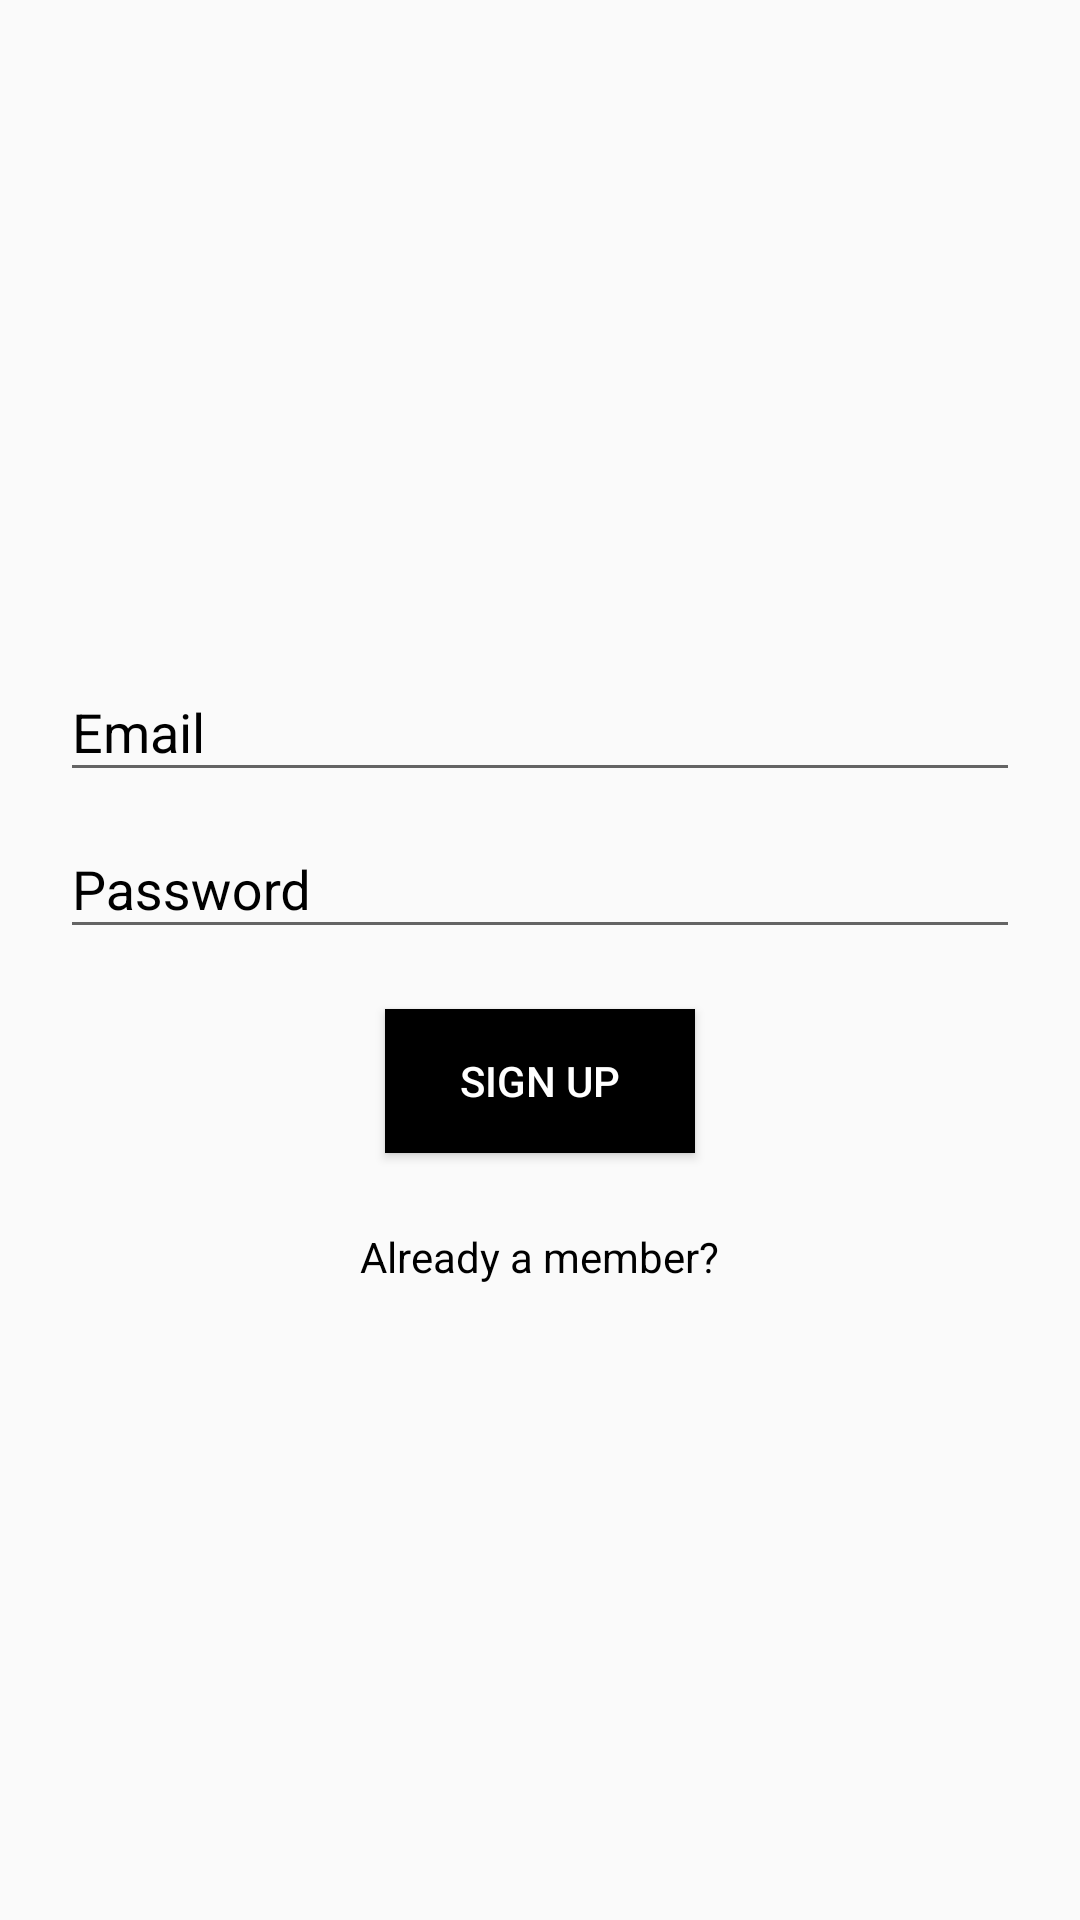

Layout XML and referenced resources for this Android screen:
<!-- AndroidManifest.xml: application theme AppTheme -->
<!-- res/layout/activity_sign_up.xml -->
<android.support.design.widget.CoordinatorLayout
    xmlns:android="http://schemas.android.com/apk/res/android"
    android:layout_width="match_parent"
    android:layout_height="match_parent"
    android:fitsSystemWindows="true"
    android:background="@color/colorPrimaryBackground">

    <LinearLayout
        android:layout_width="match_parent"
        android:layout_height="match_parent"
        android:orientation="vertical"
        android:gravity="center"
        android:layout_marginLeft="@dimen/activity_horizontal_margin"
        android:layout_marginRight="@dimen/activity_horizontal_margin">

        <android.support.design.widget.TextInputLayout
            android:layout_width="match_parent"
            android:layout_height="wrap_content"
            android:textColorHint="@android:color/black">

            <EditText
                android:id="@+id/et_email"
                android:layout_width="match_parent"
                android:layout_height="wrap_content"
                android:hint="@string/hint_email"
                android:inputType="textEmailAddress"
                android:textColor="@android:color/black"
                android:layout_marginLeft="20dp"
                android:layout_marginStart="20dp"
                android:layout_marginRight="20dp"
                android:layout_marginEnd="20dp"
                android:textColorHint="@color/colorAccent"/>

        </android.support.design.widget.TextInputLayout>

        <android.support.design.widget.TextInputLayout
            android:layout_width="match_parent"
            android:layout_height="wrap_content"
            android:textColorHint="@android:color/black">

            <EditText
                android:id="@+id/et_password"
                android:layout_width="match_parent"
                android:layout_height="wrap_content"
                android:hint="@string/hint_password"
                android:inputType="textPassword"
                android:textColor="@android:color/black"
                android:layout_marginLeft="20dp"
                android:layout_marginStart="20dp"
                android:layout_marginRight="20dp"
                android:layout_marginEnd="20dp"
                android:textColorHint="@color/colorAccent"/>

        </android.support.design.widget.TextInputLayout>

        <Button
            android:id="@+id/btn_sign_up"
            android:layout_width="wrap_content"
            android:layout_height="wrap_content"
            android:layout_marginTop="20dp"
            android:text="@string/btn_sign_up"
            android:paddingLeft="25dp"
            android:paddingStart="25dp"
            android:paddingRight="25dp"
            android:paddingEnd="25dp"
            android:textColor="@android:color/white"
            android:background="@android:color/black"/>

        <TextView
            android:id="@+id/tv_sign_in"
            android:layout_width="wrap_content"
            android:layout_height="wrap_content"
            android:layout_marginTop="25dp"
            android:textColor="@android:color/black"
            android:text="@string/btn_already_member"/>

    </LinearLayout>

</android.support.design.widget.CoordinatorLayout>
<!-- resources referenced by this layout -->
<resources>
  <color name="colorAccent">#111111</color>
  <color name="colorPrimaryBackground">#fafafa</color>
  <string name="btn_already_member">Already a member?</string>
  <string name="btn_sign_up">Sign Up</string>
  <string name="hint_email">Email</string>
  <string name="hint_password">Password</string>
  <style name="AppTheme" parent="Theme.AppCompat.Light.NoActionBar">
          <item name="colorPrimary">@color/colorPrimary</item>
          <item name="colorPrimaryDark">@color/colorPrimaryDark</item>
          <item name="colorAccent">@color/colorAccent</item>
          <item name="android:homeAsUpIndicator">@drawable/ic_check</item>
          <item name="selectableItemBackground">?android:selectableItemBackground</item>
      </style>
  <color name="colorPrimary">#333333</color>
  <color name="colorPrimaryDark">#000000</color>
</resources>
